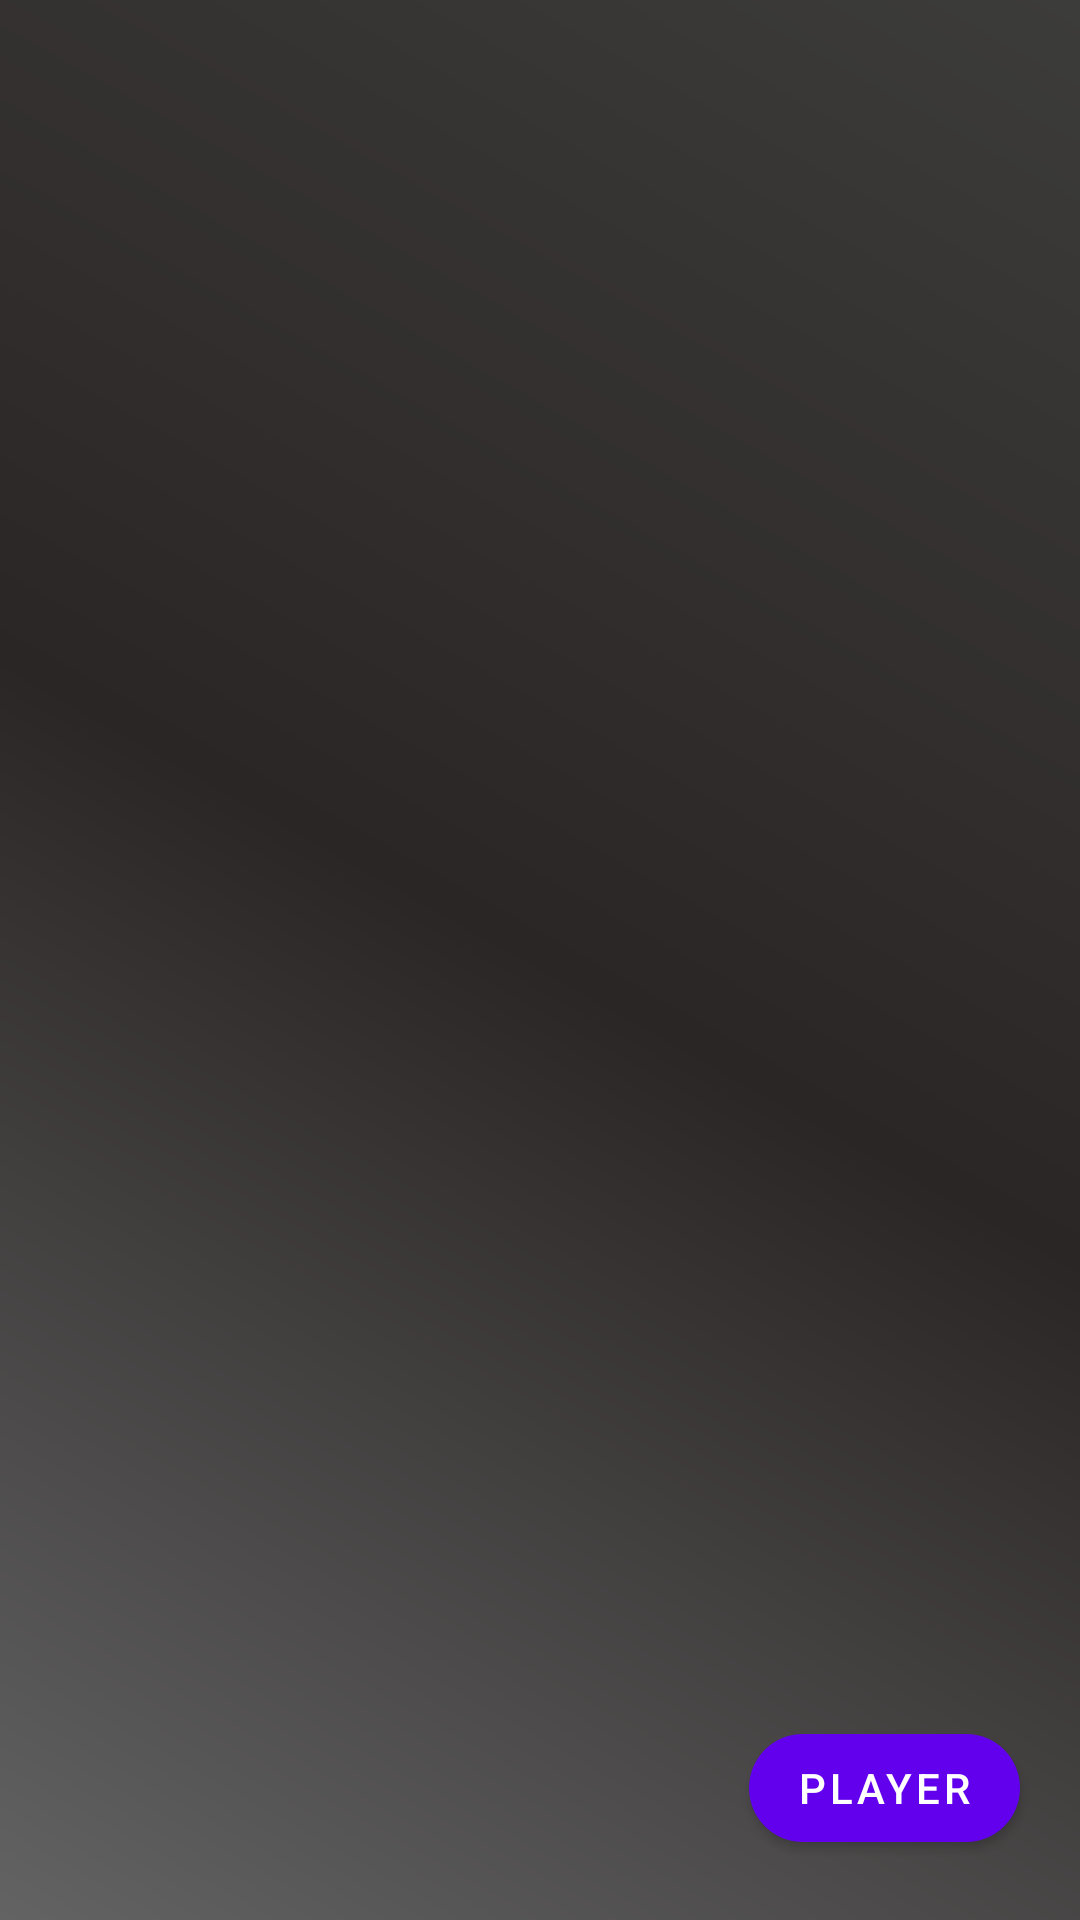

Produce the Android XML layout that renders to this screen, including the resource entries it uses.
<!-- AndroidManifest.xml: application theme Theme.Mplayer -->
<!-- res/layout/activity_main.xml -->
<?xml version="1.0" encoding="utf-8"?>
<RelativeLayout xmlns:android="http://schemas.android.com/apk/res/android"
    xmlns:app="http://schemas.android.com/apk/res-auto"
    xmlns:tools="http://schemas.android.com/tools"
    android:layout_width="match_parent"
    android:layout_height="match_parent"
    android:background="@drawable/gradient"
    tools:context="com.example.mplayer.MainActivity">


    <ListView
        android:id="@+id/ListView"
        android:layout_width="match_parent"
        android:layout_height="fill_parent"
        android:divider="@color/cardview_dark_background"
        android:dividerHeight="2dp" />


    <com.google.android.material.button.MaterialButton
        android:id="@+id/flotingButton"
        android:layout_width="wrap_content"
        android:layout_height="wrap_content"
        android:layout_alignParentRight="true"
        android:layout_alignParentBottom="true"
        android:layout_marginStart="20dp"
        android:layout_marginTop="20dp"
        android:layout_marginEnd="20dp"
        android:layout_marginBottom="20dp"
        android:onClick="gotoPlayerActivity"
        android:text="player"
        app:cornerRadius="20dp" />

</RelativeLayout>
<!-- resources referenced by this layout -->
<resources>
  <!-- drawable gradient (drawable) -->
  <?xml version="1.0" encoding="utf-8"?>
  <shape xmlns:android="http://schemas.android.com/apk/res/android">
    <gradient
        android:startColor="#636363"
        android:centerColor="#2B2626"
        android:endColor="#3C3C3A"
        android:angle="45"/>
  </shape>
  <style name="Theme.Mplayer" parent="Theme.MaterialComponents.DayNight.DarkActionBar">
          
          <item name="colorPrimary">@color/purple_500</item>
          <item name="colorPrimaryVariant">@color/purple_700</item>
          <item name="colorOnPrimary">@color/white</item>
          
          <item name="colorSecondary">@color/teal_200</item>
          <item name="colorSecondaryVariant">@color/teal_700</item>
          <item name="colorOnSecondary">@color/black</item>
          
          <item name="android:statusBarColor" tools:targetApi="l">?attr/colorPrimaryVariant</item>
          
      </style>
  <!-- not gathered from this repository: default colours our renderer supplied (Android Studio template values) -->
  <color name="purple_500">#FF6200EE</color>
  <color name="purple_700">#FF3700B3</color>
  <color name="teal_200">#FF03DAC5</color>
  <color name="teal_700">#FF018786</color>
  <color name="black">#FF000000</color>
  <color name="white">#FFFFFFFF</color>
</resources>
